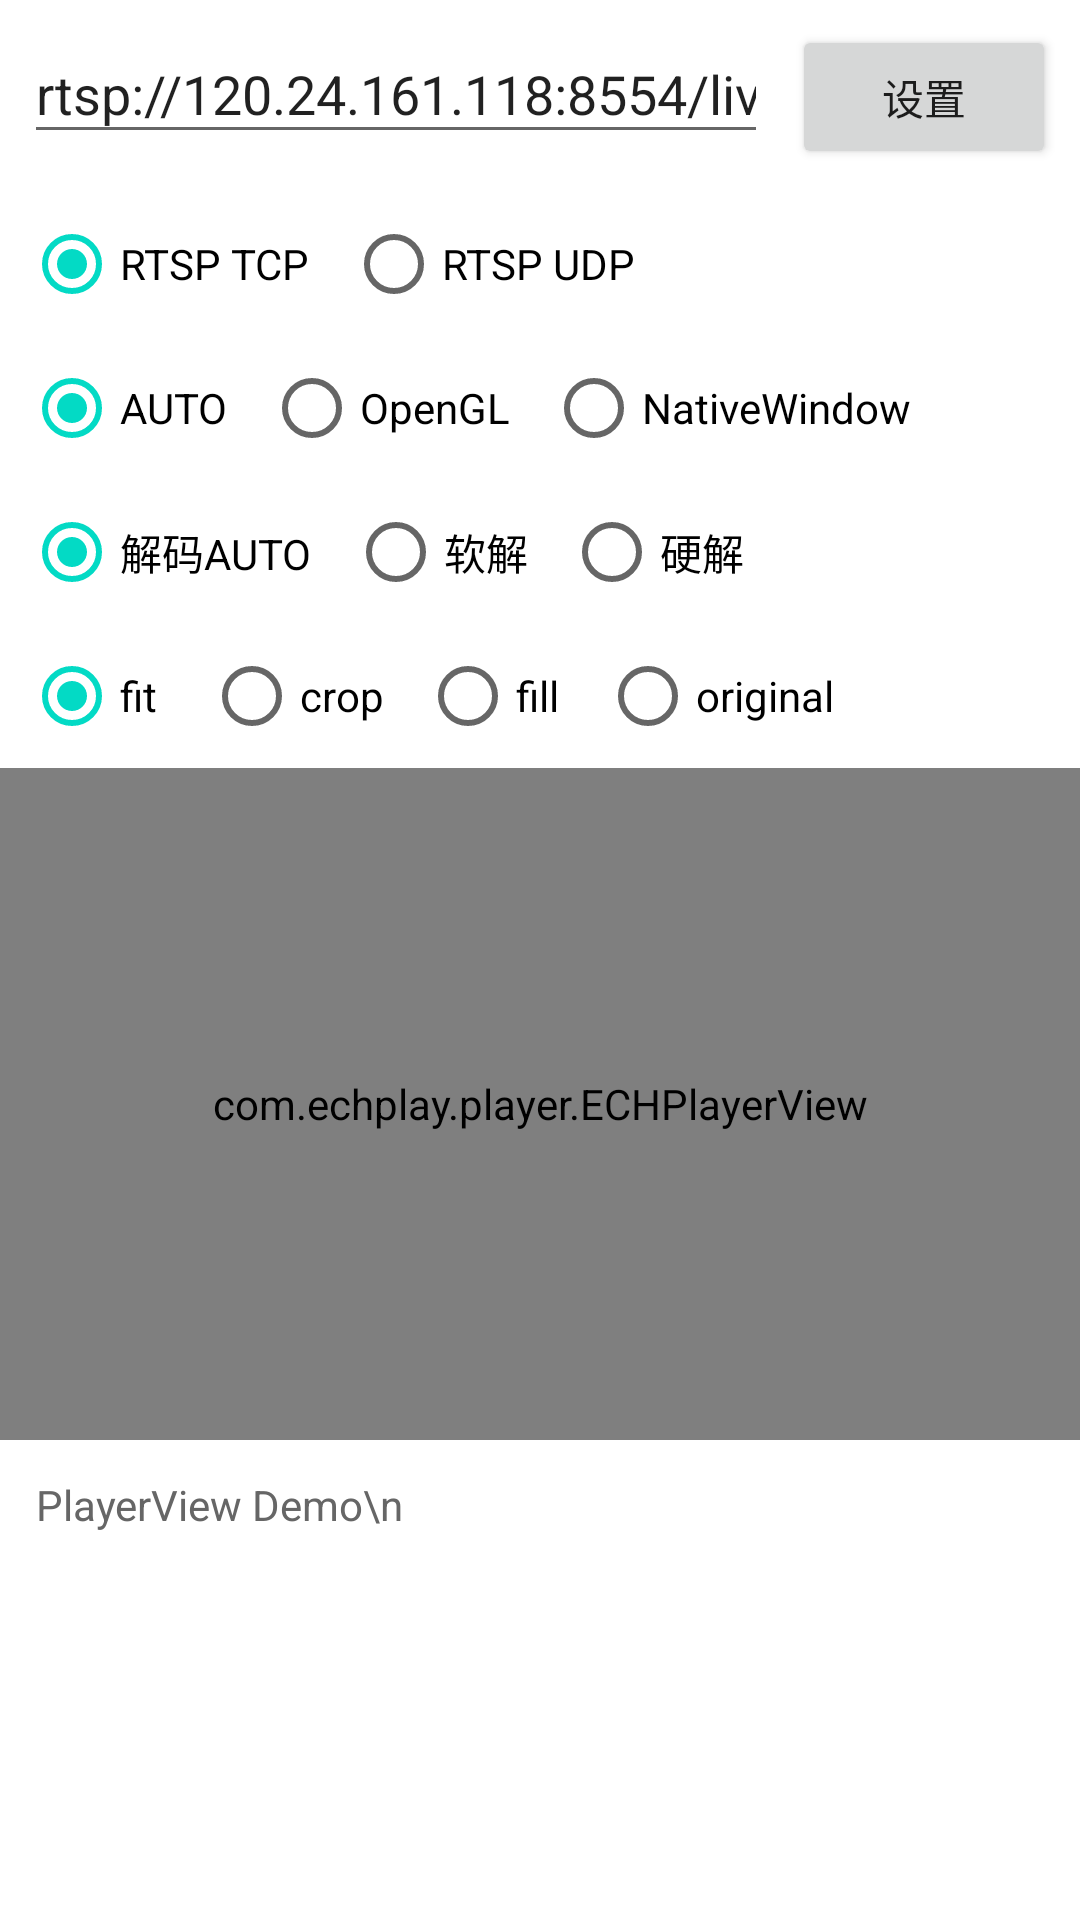

Here is an Android app screen rendered from its layout file. Give the layout XML and the strings, colors and styles it references.
<!-- AndroidManifest.xml: application theme Theme.ABCPlayDemo -->
<!-- res/layout/activity_player_view_demo.xml -->
<?xml version="1.0" encoding="utf-8"?>
<LinearLayout xmlns:android="http://schemas.android.com/apk/res/android"
    android:layout_width="match_parent"
    android:layout_height="match_parent"
    android:orientation="vertical">

    <LinearLayout
        android:layout_width="match_parent"
        android:layout_height="wrap_content"
        android:orientation="horizontal"
        android:padding="8dp">

        <EditText
            android:id="@+id/playerViewUrlInput"
            android:layout_width="0dp"
            android:layout_height="wrap_content"
            android:layout_weight="1"
            android:hint="输入本地路径、rtsp://、http://、https:// 或 .m3u8 地址"
            android:imeOptions="actionDone"
            android:inputType="textUri"
            android:maxLines="1"
            android:singleLine="true"
            android:text="rtsp://120.24.161.118:8554/live" />

        <Button
            android:id="@+id/playerViewSetPathButton"
            android:layout_width="wrap_content"
            android:layout_height="wrap_content"
            android:layout_marginStart="8dp"
            android:text="设置" />

    </LinearLayout>

    <RadioGroup
        android:id="@+id/playerViewTransportGroup"
        android:layout_width="wrap_content"
        android:layout_height="wrap_content"
        android:layout_marginStart="8dp"
        android:orientation="horizontal">

        <RadioButton
            android:id="@+id/playerViewTransportTcpButton"
            android:layout_width="wrap_content"
            android:layout_height="wrap_content"
            android:checked="true"
            android:text="RTSP TCP" />

        <RadioButton
            android:id="@+id/playerViewTransportUdpButton"
            android:layout_width="wrap_content"
            android:layout_height="wrap_content"
            android:layout_marginStart="12dp"
            android:text="RTSP UDP" />

    </RadioGroup>

    <RadioGroup
        android:id="@+id/playerViewRenderModeGroup"
        android:layout_width="wrap_content"
        android:layout_height="wrap_content"
        android:layout_marginStart="8dp"
        android:orientation="horizontal">

        <RadioButton
            android:id="@+id/playerViewRenderAutoButton"
            android:layout_width="wrap_content"
            android:layout_height="wrap_content"
            android:checked="true"
            android:text="AUTO" />

        <RadioButton
            android:id="@+id/playerViewRenderOpenGlButton"
            android:layout_width="wrap_content"
            android:layout_height="wrap_content"
            android:layout_marginStart="12dp"
            android:text="OpenGL" />

        <RadioButton
            android:id="@+id/playerViewRenderNativeButton"
            android:layout_width="wrap_content"
            android:layout_height="wrap_content"
            android:layout_marginStart="12dp"
            android:text="NativeWindow" />

    </RadioGroup>

    <RadioGroup
        android:id="@+id/playerViewDecodeModeGroup"
        android:layout_width="wrap_content"
        android:layout_height="wrap_content"
        android:layout_marginStart="8dp"
        android:orientation="horizontal">

        <RadioButton
            android:id="@+id/playerViewDecodeAutoButton"
            android:layout_width="wrap_content"
            android:layout_height="wrap_content"
            android:checked="true"
            android:text="解码AUTO" />

        <RadioButton
            android:id="@+id/playerViewDecodeSoftwareButton"
            android:layout_width="wrap_content"
            android:layout_height="wrap_content"
            android:layout_marginStart="12dp"
            android:text="软解" />

        <RadioButton
            android:id="@+id/playerViewDecodeMediaCodecButton"
            android:layout_width="wrap_content"
            android:layout_height="wrap_content"
            android:layout_marginStart="12dp"
            android:text="硬解" />

    </RadioGroup>

    <RadioGroup
        android:id="@+id/playerViewScaleGroup"
        android:layout_width="wrap_content"
        android:layout_height="wrap_content"
        android:layout_marginStart="8dp"
        android:orientation="horizontal">

        <RadioButton
            android:id="@+id/playerViewScaleFitButton"
            android:layout_width="wrap_content"
            android:layout_height="wrap_content"
            android:checked="true"
            android:text="fit" />

        <RadioButton
            android:id="@+id/playerViewScaleCropButton"
            android:layout_width="wrap_content"
            android:layout_height="wrap_content"
            android:layout_marginStart="12dp"
            android:text="crop" />

        <RadioButton
            android:id="@+id/playerViewScaleFillButton"
            android:layout_width="wrap_content"
            android:layout_height="wrap_content"
            android:layout_marginStart="12dp"
            android:text="fill" />

        <RadioButton
            android:id="@+id/playerViewScaleOriginalButton"
            android:layout_width="wrap_content"
            android:layout_height="wrap_content"
            android:layout_marginStart="12dp"
            android:text="original" />

    </RadioGroup>

    <com.echplay.player.ECHPlayerView
        android:id="@+id/playerView"
        android:layout_width="match_parent"
        android:layout_height="0dp"
        android:layout_weight="1" />

    <ScrollView
        android:layout_width="match_parent"
        android:layout_height="160dp">

        <TextView
            android:id="@+id/playerViewLogText"
            android:layout_width="match_parent"
            android:layout_height="wrap_content"
            android:padding="12dp"
            android:text="PlayerView Demo\n"
            android:textColor="#666666"
            android:textSize="14sp" />

    </ScrollView>

</LinearLayout>
<!-- resources referenced by this layout -->
<resources>
  <style name="Theme.ABCPlayDemo" parent="Theme.MaterialComponents.DayNight.DarkActionBar">
          
          <item name="colorPrimary">@color/purple_500</item>
          <item name="colorPrimaryVariant">@color/purple_700</item>
          <item name="colorOnPrimary">@color/white</item>
          
          <item name="colorSecondary">@color/teal_200</item>
          <item name="colorSecondaryVariant">@color/teal_700</item>
          <item name="colorOnSecondary">@color/black</item>
          
          <item name="android:statusBarColor">?attr/colorPrimaryVariant</item>
          
      </style>
  <!-- not gathered from this repository: default colours our renderer supplied (Android Studio template values) -->
  <color name="purple_500">#FF6200EE</color>
  <color name="purple_700">#FF3700B3</color>
  <color name="teal_200">#FF03DAC5</color>
  <color name="teal_700">#FF018786</color>
  <color name="black">#FF000000</color>
  <color name="white">#FFFFFFFF</color>
</resources>
